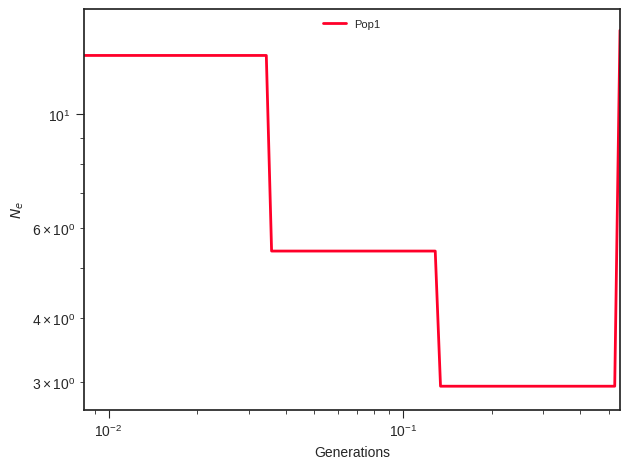

Source data for this figure (header and first rows):
label, x, y, plot_type, plot_num
Pop1, 0.0, 13.02, path, 0
Pop1, 0.009166, 13.02, path, 0
Pop1, 0.009553, 13.02, path, 0
Pop1, 0.009955, 13.02, path, 0
Pop1, 0.01038, 13.02, path, 0
Pop1, 0.01081, 13.02, path, 0
Pop1, 0.01127, 13.02, path, 0
Pop1, 0.01174, 13.02, path, 0
Pop1, 0.01224, 13.02, path, 0
Pop1, 0.01275, 13.02, path, 0
Pop1, 0.01329, 13.02, path, 0
Pop1, 0.01385, 13.02, path, 0
Pop1, 0.01444, 13.02, path, 0
Pop1, 0.01504, 13.02, path, 0
Pop1, 0.01568, 13.02, path, 0
Pop1, 0.01634, 13.02, path, 0
Pop1, 0.01703, 13.02, path, 0
Pop1, 0.01775, 13.02, path, 0
Pop1, 0.01849, 13.02, path, 0
Pop1, 0.01927, 13.02, path, 0
Pop1, 0.02009, 13.02, path, 0
Pop1, 0.02093, 13.02, path, 0
Pop1, 0.02181, 13.02, path, 0
Pop1, 0.02273, 13.02, path, 0
Pop1, 0.02369, 13.02, path, 0
Pop1, 0.02469, 13.02, path, 0
Pop1, 0.02573, 13.02, path, 0
Pop1, 0.02682, 13.02, path, 0
Pop1, 0.02795, 13.02, path, 0
Pop1, 0.02912, 13.02, path, 0
Pop1, 0.03035, 13.02, path, 0
Pop1, 0.03163, 13.02, path, 0
Pop1, 0.03297, 13.02, path, 0
Pop1, 0.03435, 13.02, path, 0
Pop1, 0.0358, 5.403, path, 0
Pop1, 0.03731, 5.403, path, 0
Pop1, 0.03888, 5.403, path, 0
Pop1, 0.04052, 5.403, path, 0
Pop1, 0.04223, 5.403, path, 0
Pop1, 0.04401, 5.403, path, 0
Pop1, 0.04587, 5.403, path, 0
Pop1, 0.0478, 5.403, path, 0
Pop1, 0.04982, 5.403, path, 0
Pop1, 0.05192, 5.403, path, 0
Pop1, 0.0541, 5.403, path, 0
Pop1, 0.05638, 5.403, path, 0
Pop1, 0.05876, 5.403, path, 0
Pop1, 0.06124, 5.403, path, 0
Pop1, 0.06382, 5.403, path, 0
Pop1, 0.06651, 5.403, path, 0
Pop1, 0.06931, 5.403, path, 0
Pop1, 0.07223, 5.403, path, 0
Pop1, 0.07528, 5.403, path, 0
Pop1, 0.07845, 5.403, path, 0
Pop1, 0.08176, 5.403, path, 0
Pop1, 0.08521, 5.403, path, 0
Pop1, 0.0888, 5.403, path, 0
Pop1, 0.09254, 5.403, path, 0
Pop1, 0.09644, 5.403, path, 0
Pop1, 0.1005, 5.403, path, 0
... 41 more rows
